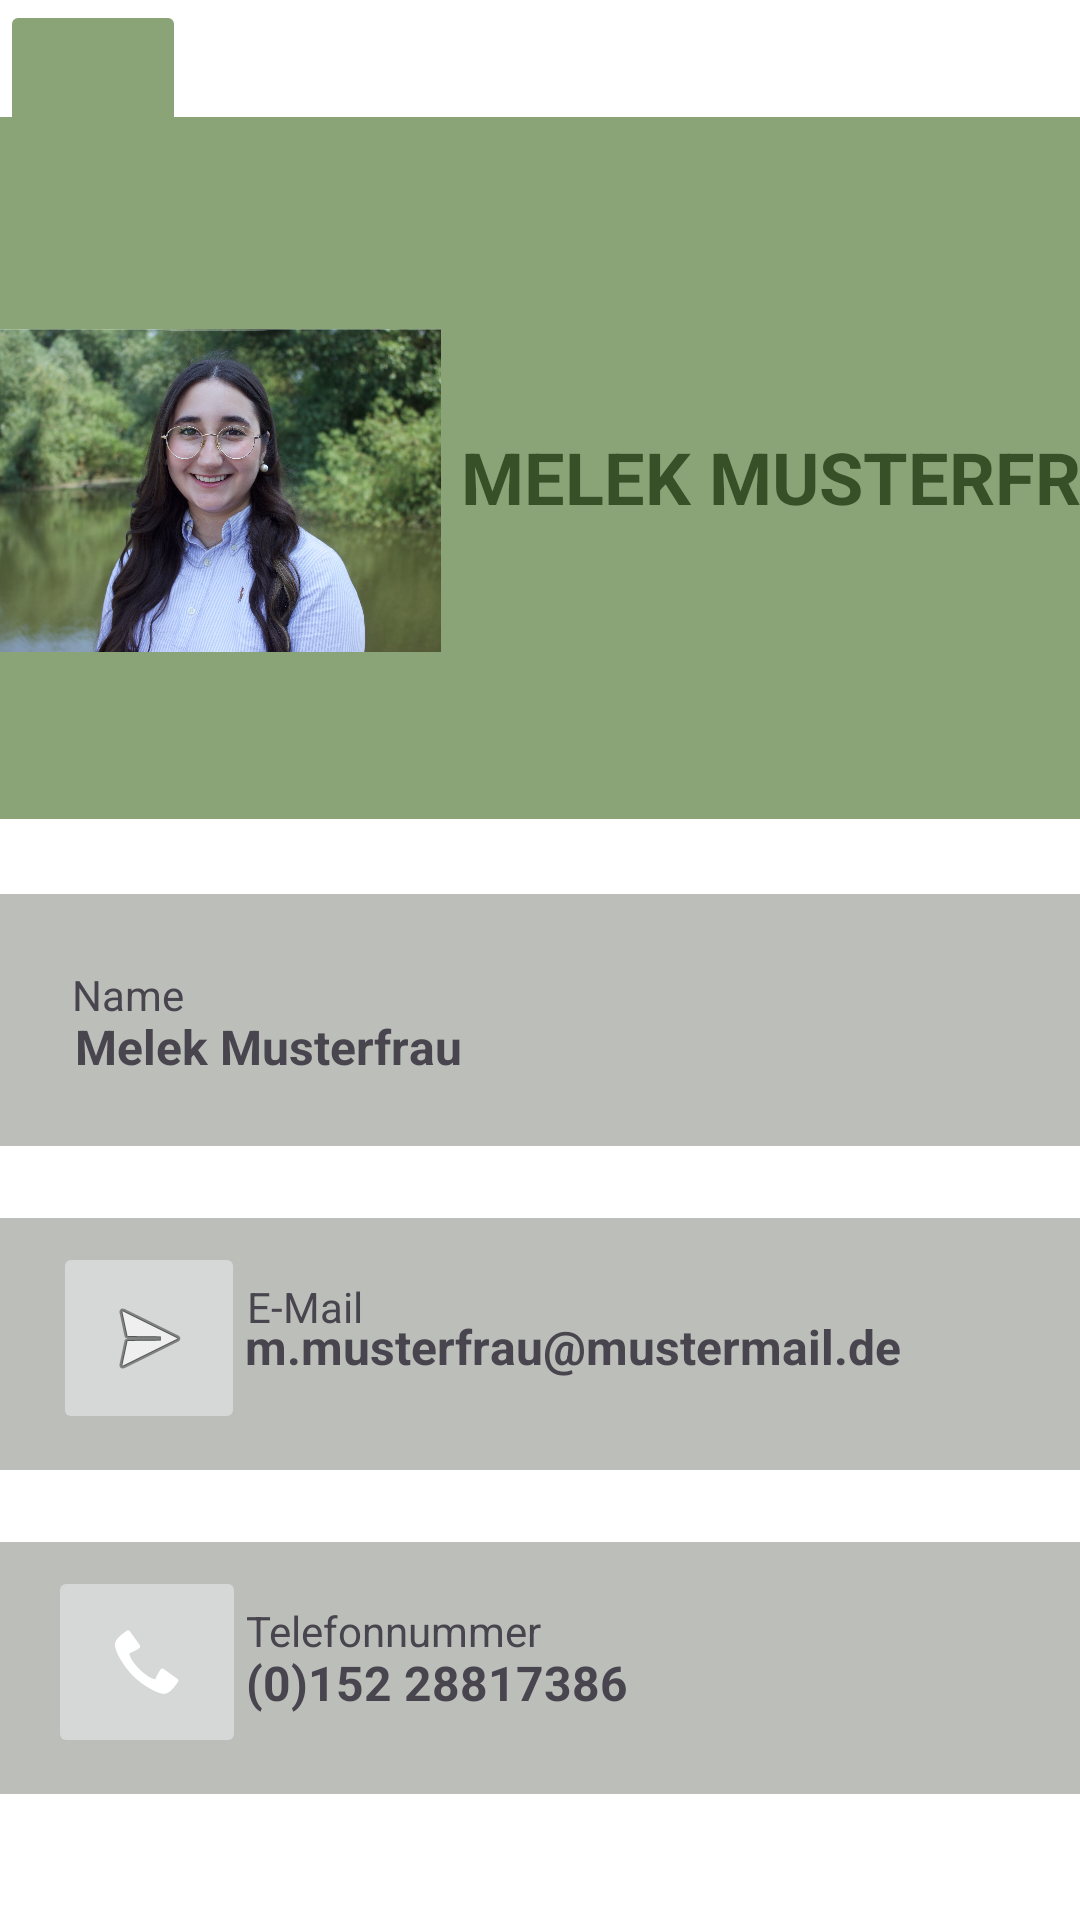

Write the Android layout XML for this screen, with the resource values it uses.
<!-- AndroidManifest.xml: application theme Theme.RecycleHeroes -->
<!-- res/layout/activity_profilpage.xml -->
<?xml version="1.0" encoding="utf-8"?>
<androidx.constraintlayout.widget.ConstraintLayout xmlns:android="http://schemas.android.com/apk/res/android"
    xmlns:app="http://schemas.android.com/apk/res-auto"
    xmlns:tools="http://schemas.android.com/tools"
    android:layout_width="match_parent"
    android:layout_height="match_parent"
    android:background="#FFFFFF"
    tools:context=".Profilpage">

    <ImageButton
        android:id="@+id/imageButton9"
        android:layout_width="62dp"
        android:layout_height="58dp"
        android:layout_above="@id/imageView"
        android:backgroundTint="@color/primary"
        android:src="@drawable/baseline_arrow_back_24"
        app:layout_constraintStart_toStartOf="parent"
        app:layout_constraintTop_toTopOf="parent" />

    <TextView
        android:id="@+id/textView39"
        android:layout_width="413dp"
        android:layout_height="84dp"
        android:layout_marginTop="24dp"
        android:background="#BCBFB9"
        app:layout_constraintEnd_toEndOf="parent"
        app:layout_constraintHorizontal_bias="0.0"
        app:layout_constraintStart_toStartOf="parent"
        app:layout_constraintTop_toBottomOf="@+id/textView38" />

    <TextView
        android:id="@+id/textView31"
        android:layout_width="wrap_content"
        android:layout_height="wrap_content"
        android:layout_marginTop="20dp"
        android:text="Telefonnummer"
        app:layout_constraintEnd_toEndOf="@+id/textView39"
        app:layout_constraintHorizontal_bias="0.0"
        app:layout_constraintStart_toEndOf="@+id/imageButton7"
        app:layout_constraintTop_toTopOf="@+id/textView39" />

    <TextView
        android:id="@+id/telefonTextView"
        android:layout_width="wrap_content"
        android:layout_height="wrap_content"
        android:layout_marginTop="36dp"
        android:text="(0)152 28817386"
        android:textSize="16sp"
        android:textStyle="bold"
        app:layout_constraintEnd_toEndOf="@+id/textView39"
        app:layout_constraintHorizontal_bias="0.0"
        app:layout_constraintStart_toEndOf="@+id/imageButton7"
        app:layout_constraintTop_toTopOf="@+id/textView39" />

    <ImageButton
        android:id="@+id/imageButton7"
        android:layout_width="66dp"
        android:layout_height="64dp"
        android:layout_marginTop="8dp"
        app:layout_constraintEnd_toEndOf="@+id/textView39"
        app:layout_constraintHorizontal_bias="0.046"
        app:layout_constraintStart_toStartOf="@+id/textView39"
        app:layout_constraintTop_toTopOf="@+id/textView39"
        app:srcCompat="@android:drawable/stat_sys_phone_call" />

    <TextView
        android:id="@+id/textView36"
        android:layout_width="420dp"
        android:layout_height="234dp"
        android:background="#8BA477"
        android:backgroundTint="#8BA477"
        app:layout_constraintBottom_toBottomOf="parent"
        app:layout_constraintEnd_toEndOf="parent"
        app:layout_constraintHorizontal_bias="0.0"
        app:layout_constraintStart_toStartOf="parent"
        app:layout_constraintTop_toTopOf="parent"
        app:layout_constraintVertical_bias="0.096" />

    <ImageView
        android:id="@+id/imageView"
        android:layout_width="147dp"
        android:layout_height="249dp"
        android:layout_marginEnd="12dp"
        app:layout_constraintEnd_toEndOf="@+id/textView36"
        app:layout_constraintEnd_toStartOf="@+id/textView7"
        app:layout_constraintHorizontal_bias="0.0"
        app:layout_constraintStart_toStartOf="@+id/textView36"
        app:layout_constraintTop_toTopOf="@+id/textView36"
        app:srcCompat="@drawable/_3dac27b_10b4_4945_9358_8c0f7685014e" />

    <TextView
        android:id="@+id/textView37"
        android:layout_width="413dp"
        android:layout_height="84dp"
        android:layout_marginTop="25dp"
        android:background="#BCBFB9"
        app:layout_constraintTop_toBottomOf="@+id/textView36"
        tools:layout_editor_absoluteX="0dp" />

    <TextView
        android:id="@+id/textView38"
        android:layout_width="413dp"
        android:layout_height="84dp"
        android:layout_marginTop="24dp"
        android:background="#BCBFB9"
        app:layout_constraintEnd_toEndOf="parent"
        app:layout_constraintHorizontal_bias="0.0"
        app:layout_constraintStart_toStartOf="parent"
        app:layout_constraintTop_toBottomOf="@+id/textView37" />

    <TextView
        android:id="@+id/nameTextView"
        android:layout_width="wrap_content"
        android:layout_height="wrap_content"
        android:layout_marginEnd="28dp"
        android:text="MELEK MUSTERFRAU"
        android:textColor="#385027"
        android:textSize="24sp"
        android:textStyle="bold"
        app:layout_constraintBottom_toBottomOf="@+id/textView36"
        app:layout_constraintEnd_toEndOf="@+id/textView36"
        app:layout_constraintTop_toTopOf="@+id/textView36"
        app:layout_constraintVertical_bias="0.514" />

    <TextView
        android:id="@+id/textView24"
        android:layout_width="wrap_content"
        android:layout_height="wrap_content"
        android:layout_marginTop="24dp"
        android:text="Name"
        android:textSize="14sp"
        app:layout_constraintEnd_toEndOf="@+id/textView37"
        app:layout_constraintHorizontal_bias="0.064"
        app:layout_constraintStart_toStartOf="parent"
        app:layout_constraintTop_toTopOf="@+id/textView37" />

    <TextView
        android:id="@+id/textView30"
        android:layout_width="wrap_content"
        android:layout_height="wrap_content"
        android:layout_marginTop="20dp"
        android:layout_marginEnd="292dp"
        android:text="E-Mail"
        app:layout_constraintEnd_toEndOf="@+id/textView38"
        app:layout_constraintHorizontal_bias="0.0"
        app:layout_constraintStart_toStartOf="@+id/textView34"
        app:layout_constraintTop_toTopOf="@+id/textView38" />

    <TextView
        android:id="@+id/nameTextView1"
        android:layout_width="wrap_content"
        android:layout_height="wrap_content"
        android:layout_marginTop="40dp"
        android:text="Melek Musterfrau"
        android:textSize="16sp"
        android:textStyle="bold"
        app:layout_constraintEnd_toEndOf="@+id/textView37"
        app:layout_constraintHorizontal_bias="0.088"
        app:layout_constraintStart_toStartOf="@+id/textView37"
        app:layout_constraintTop_toTopOf="@+id/textView37" />

    <TextView
        android:id="@+id/emailTextView"
        android:layout_width="wrap_content"
        android:layout_height="wrap_content"
        android:layout_marginTop="32dp"
        android:text="m.musterfrau@mustermail.de"
        android:textSize="16sp"
        android:textStyle="bold"
        app:layout_constraintEnd_toEndOf="@+id/textView38"
        app:layout_constraintHorizontal_bias="0.0"
        app:layout_constraintStart_toEndOf="@+id/imageButton2"
        app:layout_constraintTop_toTopOf="@+id/textView38" />

    <ImageButton
        android:id="@+id/imageButton2"
        android:layout_width="64dp"
        android:layout_height="64dp"
        android:layout_marginTop="8dp"
        app:layout_constraintEnd_toEndOf="@+id/textView38"
        app:layout_constraintHorizontal_bias="0.051"
        app:layout_constraintStart_toStartOf="@+id/textView38"
        app:layout_constraintTop_toTopOf="@+id/textView38"
        app:srcCompat="@android:drawable/ic_menu_send" />

    <ProgressBar
        android:id="@+id/progressBar"
        style="@style/CustomProgressBar"
        android:layout_width="342dp"
        android:layout_height="87dp"
        android:layout_marginTop="24dp"
        android:indeterminate="false"
        android:progressBackgroundTint="@android:color/darker_gray"
        android:progressTint="@color/primary"
        app:layout_constraintEnd_toEndOf="parent"
        app:layout_constraintStart_toStartOf="parent"
        app:layout_constraintTop_toBottomOf="@+id/textView40" />

    <TextView
        android:id="@+id/textView40"
        android:layout_width="331dp"
        android:layout_height="56dp"
        android:layout_marginTop="48dp"
        android:text="Dein persönlicher Fortschritt!           Bald hast Du es geschafft!"
        android:textAlignment="center"
        android:textColor="@color/primary"
        android:textSize="20sp"
        app:layout_constraintEnd_toEndOf="parent"
        app:layout_constraintStart_toStartOf="parent"
        app:layout_constraintTop_toBottomOf="@+id/textView39" />

    <TextView
        android:id="@+id/textView41"
        android:layout_width="147dp"
        android:layout_height="44dp"
        android:layout_marginStart="86dp"
        android:layout_marginTop="20dp"
        android:layout_marginEnd="109dp"
        android:gravity="center"
        android:text="LEVEL 1"
        android:textColor="@color/white"
        android:textSize="20sp"
        app:layout_constraintEnd_toEndOf="@+id/progressBar"
        app:layout_constraintHorizontal_bias="1.0"
        app:layout_constraintStart_toStartOf="@+id/progressBar"
        app:layout_constraintTop_toTopOf="@+id/progressBar" />

</androidx.constraintlayout.widget.ConstraintLayout>
<!-- resources referenced by this layout -->
<resources>
  <color name="primary">#8BA477</color>
  <color name="white">#FFFFFFFF</color>
  <!-- drawable _3dac27b_10b4_4945_9358_8c0f7685014e: jpeg bitmap (drawable, 654421 bytes) -->
  <style name="CustomProgressBar" parent="Widget.AppCompat.ProgressBar.Horizontal">
          <item name="android:indeterminateOnly">false</item>
          <item name="android:progressDrawable">@drawable/custom_progress_bar</item>
      </style>
  <style name="Theme.RecycleHeroes" parent="Base.Theme.RecycleHeroes" />
  <!-- drawable custom_progress_bar (drawable) -->
  <?xml version="1.0" encoding="utf-8"?>
  <layer-list xmlns:android="http://schemas.android.com/apk/res/android">
      <item android:id="@android:id/background">
          <shape>
              <solid android:color="#CCCCCC" />
              <corners android:radius="5dp" />
              <stroke
                  android:width="8dp"
                  android:color="#EEEEEE" />
          </shape>
      </item>
      <item android:id="@android:id/progress">
          <clip>
              <shape>
                  <solid android:color="#00FF00" />
                  <corners android:radius="5dp" />
                  <stroke android:width="8dp" android:color="#EEEEEE" />
              </shape>
          </clip>
      </item>
  </layer-list>
  <style name="Base.Theme.RecycleHeroes" parent="Theme.Material3.DayNight.NoActionBar">
          
          <item name="colorPrimary">@color/primary</item>
      </style>
</resources>
